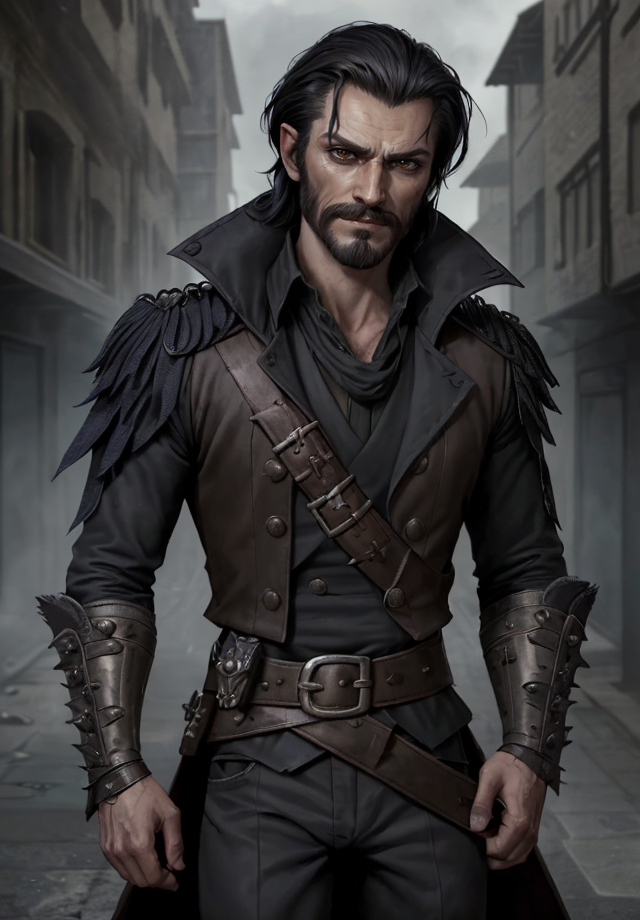
Generation parameters embedded in this image by AUTOMATIC1111 Stable Diffusion web UI or a fork of it (Forge, ...) (PNG 'parameters' text chunk):
Kelsier, Male, Misborn, Rebel Leader, Nobleman Disguise, Noble Attire, Dark-Haired, Slicked Back Hair, Confident Posture, Charismatic Stance, Resilient, Determined, Smirking Expression, Sharp Features, Cunning Eyes, Skaa Rebellion, Allomantic Powers, Lurking Shadows, Torn Cloak, Undercover Agent, Steel Inquisitors, Urban Fantasy Setting, Master Thief, Rebel Crest, Revolutionary Leader, Piercing Gaze, Street-Smart, Heroic Outlaw, Epic Fantasy, Sly Smile, Defiant, Mastermind, Resolute, Urban Rogue
Steps: 25, Sampler: DPM++ 2M SDE Karras, CFG scale: 5, Seed: 2194910332, Size: 640x920, Model hash: 8c4042921a, Model: aZovyaRPGArtistTools_v3VAE, VAE hash: 735e4c3a44, VAE: vae-ft-mse-840000-ema-pruned.safetensors, ADetailer model: face_yolov8n.pt, ADetailer confidence: 0.3, ADetailer dilate erode: 4, ADetailer mask blur: 4, ADetailer denoising strength: 0.4, ADetailer inpaint only masked: True, ADetailer inpaint padding: 32, ADetailer version: 24.1.1, Version: 1.7.0